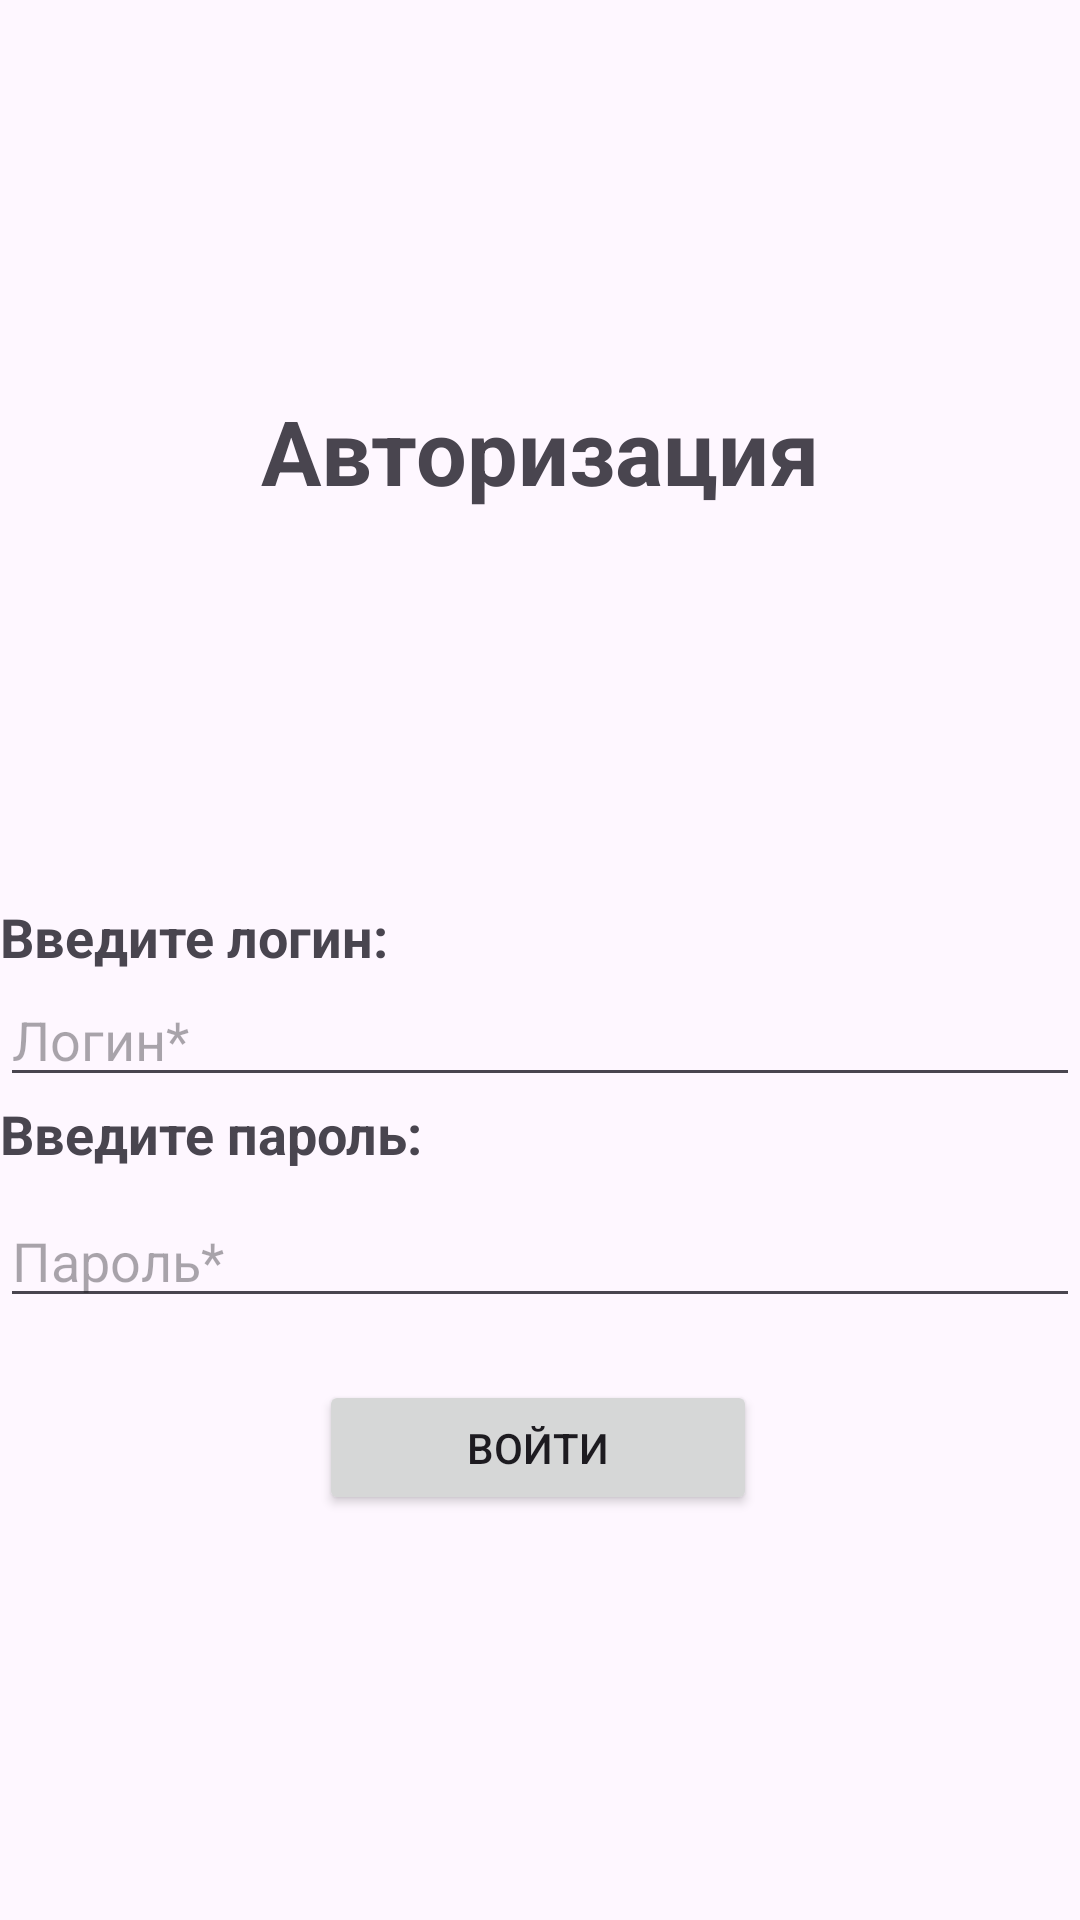

Android layout source for this screen:
<!-- AndroidManifest.xml: application theme Theme.DiplomProject -->
<!-- res/layout/activity_main.xml -->
<?xml version="1.0" encoding="utf-8"?>
<androidx.constraintlayout.widget.ConstraintLayout xmlns:android="http://schemas.android.com/apk/res/android"
    android:layout_marginHorizontal="30dp"
    android:gravity="center_vertical"
    xmlns:app="http://schemas.android.com/apk/res-auto"
    xmlns:tools="http://schemas.android.com/tools"
    android:layout_width="match_parent"
    android:layout_height="match_parent"
    tools:context=".MainActivity">

    <Button
        android:id="@+id/btnEnter"
        android:layout_width="146dp"
        android:layout_height="45dp"
        android:text="Войти"
        app:layout_constraintBottom_toBottomOf="parent"
        app:layout_constraintEnd_toEndOf="parent"
        app:layout_constraintHorizontal_bias="0.497"
        app:layout_constraintStart_toStartOf="parent"
        app:layout_constraintTop_toBottomOf="@+id/txbPassword"
        app:layout_constraintVertical_bias="0.133" />

    <EditText
        android:id="@+id/txbPassword"
        android:layout_width="match_parent"
        android:layout_height="wrap_content"
        android:layout_marginTop="8dp"
        android:drawableTint="@color/green"
        android:drawablePadding="10dp"
        android:ems="10"
        android:drawableStart="@drawable/lock"
        android:hint="Пароль*"
        android:inputType="textPassword"
        app:layout_constraintTop_toBottomOf="@+id/textView2"
        tools:layout_editor_absoluteX="0dp" />

    <EditText
        android:id="@+id/txbLogin"
        android:hint="Логин*"
        android:drawablePadding="10dp"
        android:drawableStart="@drawable/person"
        android:drawableTint="@color/green"
        android:layout_width="match_parent"
        android:layout_height="wrap_content"
        android:ems="10"
        android:inputType="text"
        app:layout_constraintTop_toBottomOf="@+id/textView"
         />

    <TextView
        android:id="@+id/textView2"
        android:layout_width="match_parent"
        android:layout_height="wrap_content"
        android:text="Введите пароль:"
        android:textSize="18sp"
        android:textStyle="bold"
        app:layout_constraintTop_toBottomOf="@+id/txbLogin"
         />

    <TextView
        android:id="@+id/textView"
        android:layout_marginTop="300dp"
        android:layout_width="match_parent"
        android:layout_height="wrap_content"
        android:text="Введите логин:"
        android:textSize="18sp"
        android:textStyle="bold"
        app:layout_constraintEnd_toEndOf="parent"
        app:layout_constraintStart_toStartOf="parent"
        app:layout_constraintTop_toTopOf="parent" />

    <TextView
        android:id="@+id/textView5"
        android:layout_width="wrap_content"
        android:layout_height="wrap_content"
        android:text="Авторизация"
        android:textSize="30sp"
        android:textStyle="bold"
        app:layout_constraintBottom_toTopOf="@+id/textView"
        app:layout_constraintEnd_toEndOf="parent"
        app:layout_constraintStart_toStartOf="parent"
        app:layout_constraintTop_toTopOf="parent" />

</androidx.constraintlayout.widget.ConstraintLayout>
<!-- resources referenced by this layout -->
<resources>
  <color name="green">#007078</color>
  <style name="Theme.DiplomProject" parent="Base.Theme.DiplomProject" />
  <style name="Base.Theme.DiplomProject" parent="Theme.Material3.DayNight.NoActionBar">
          
           <item name="colorPrimary">@color/green</item>
      </style>
</resources>
